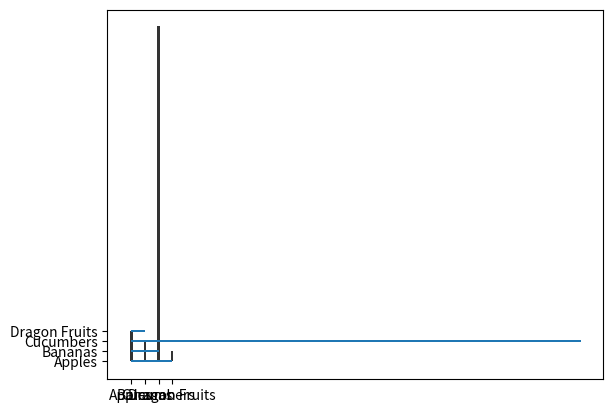

Write the Python code that produced this figure.
import matplotlib.pyplot as plt
import numpy as np

print("\nVERTIC BARS -------------------------------------------------------------------------------------\n")

x = np.array(["Apples", "Bananas", "Cucumbers", "Dragon Fruits"]) # categories
y = np.array([3, 2, 33, 1]) # values or qtys

plt.bar(x, y, color="#333333", width=0.2) # default width is 0.8
plt.show()

print("\nHORIZ BARS -------------------------------------------------------------------------------------\n")

x = np.array(["Apples", "Bananas", "Cucumbers", "Dragon Fruits"]) # categories
y = np.array([3, 2, 33, 1]) # values or qtys

plt.barh(x, y, height=0.2) # height instead of width for barh
plt.show()
